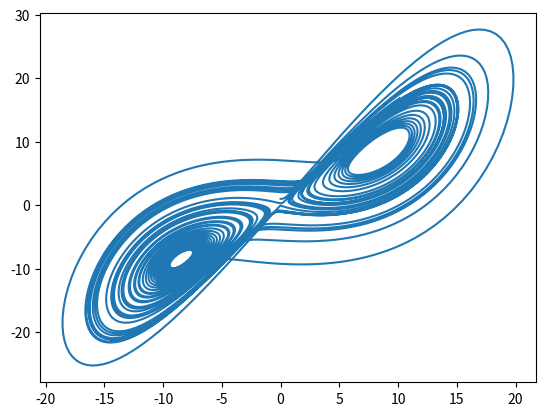

Write Python code to recreate this figure.


"""
more physics with python
numpy for the maths stuff - sine,cosine,pi
linspace - makes an array, range and then the numbers inside them
like 10000 numbers between 0,50
odeint is for first order diff eqs, integrates it wrt 't'
lorenz1[:,0], colon says all rows and 0,1,2 tells the column
"""
import numpy as np
from scipy.integrate import odeint
import matplotlib.pyplot as plt


s=10
r=28
b=8/3
vec1=(0,1,0)
t=np.linspace(0,50,10000)

def fd(x):
    print(x)
    

fd(4)

def fg(vec,t):
    x,y,z = vec
    
    dxdt = s*(y-x)
    dydt = r*x-y-x*z
    dzdt = x*y-b*z
    
    return dxdt,dydt,dzdt

lorenz1 = odeint(fg,vec1,t)

x1 = lorenz1[:,0]
y1 = lorenz1[:,1]
z1 = lorenz1[:,2]

plt.plot(x1,y1)
plt.show()